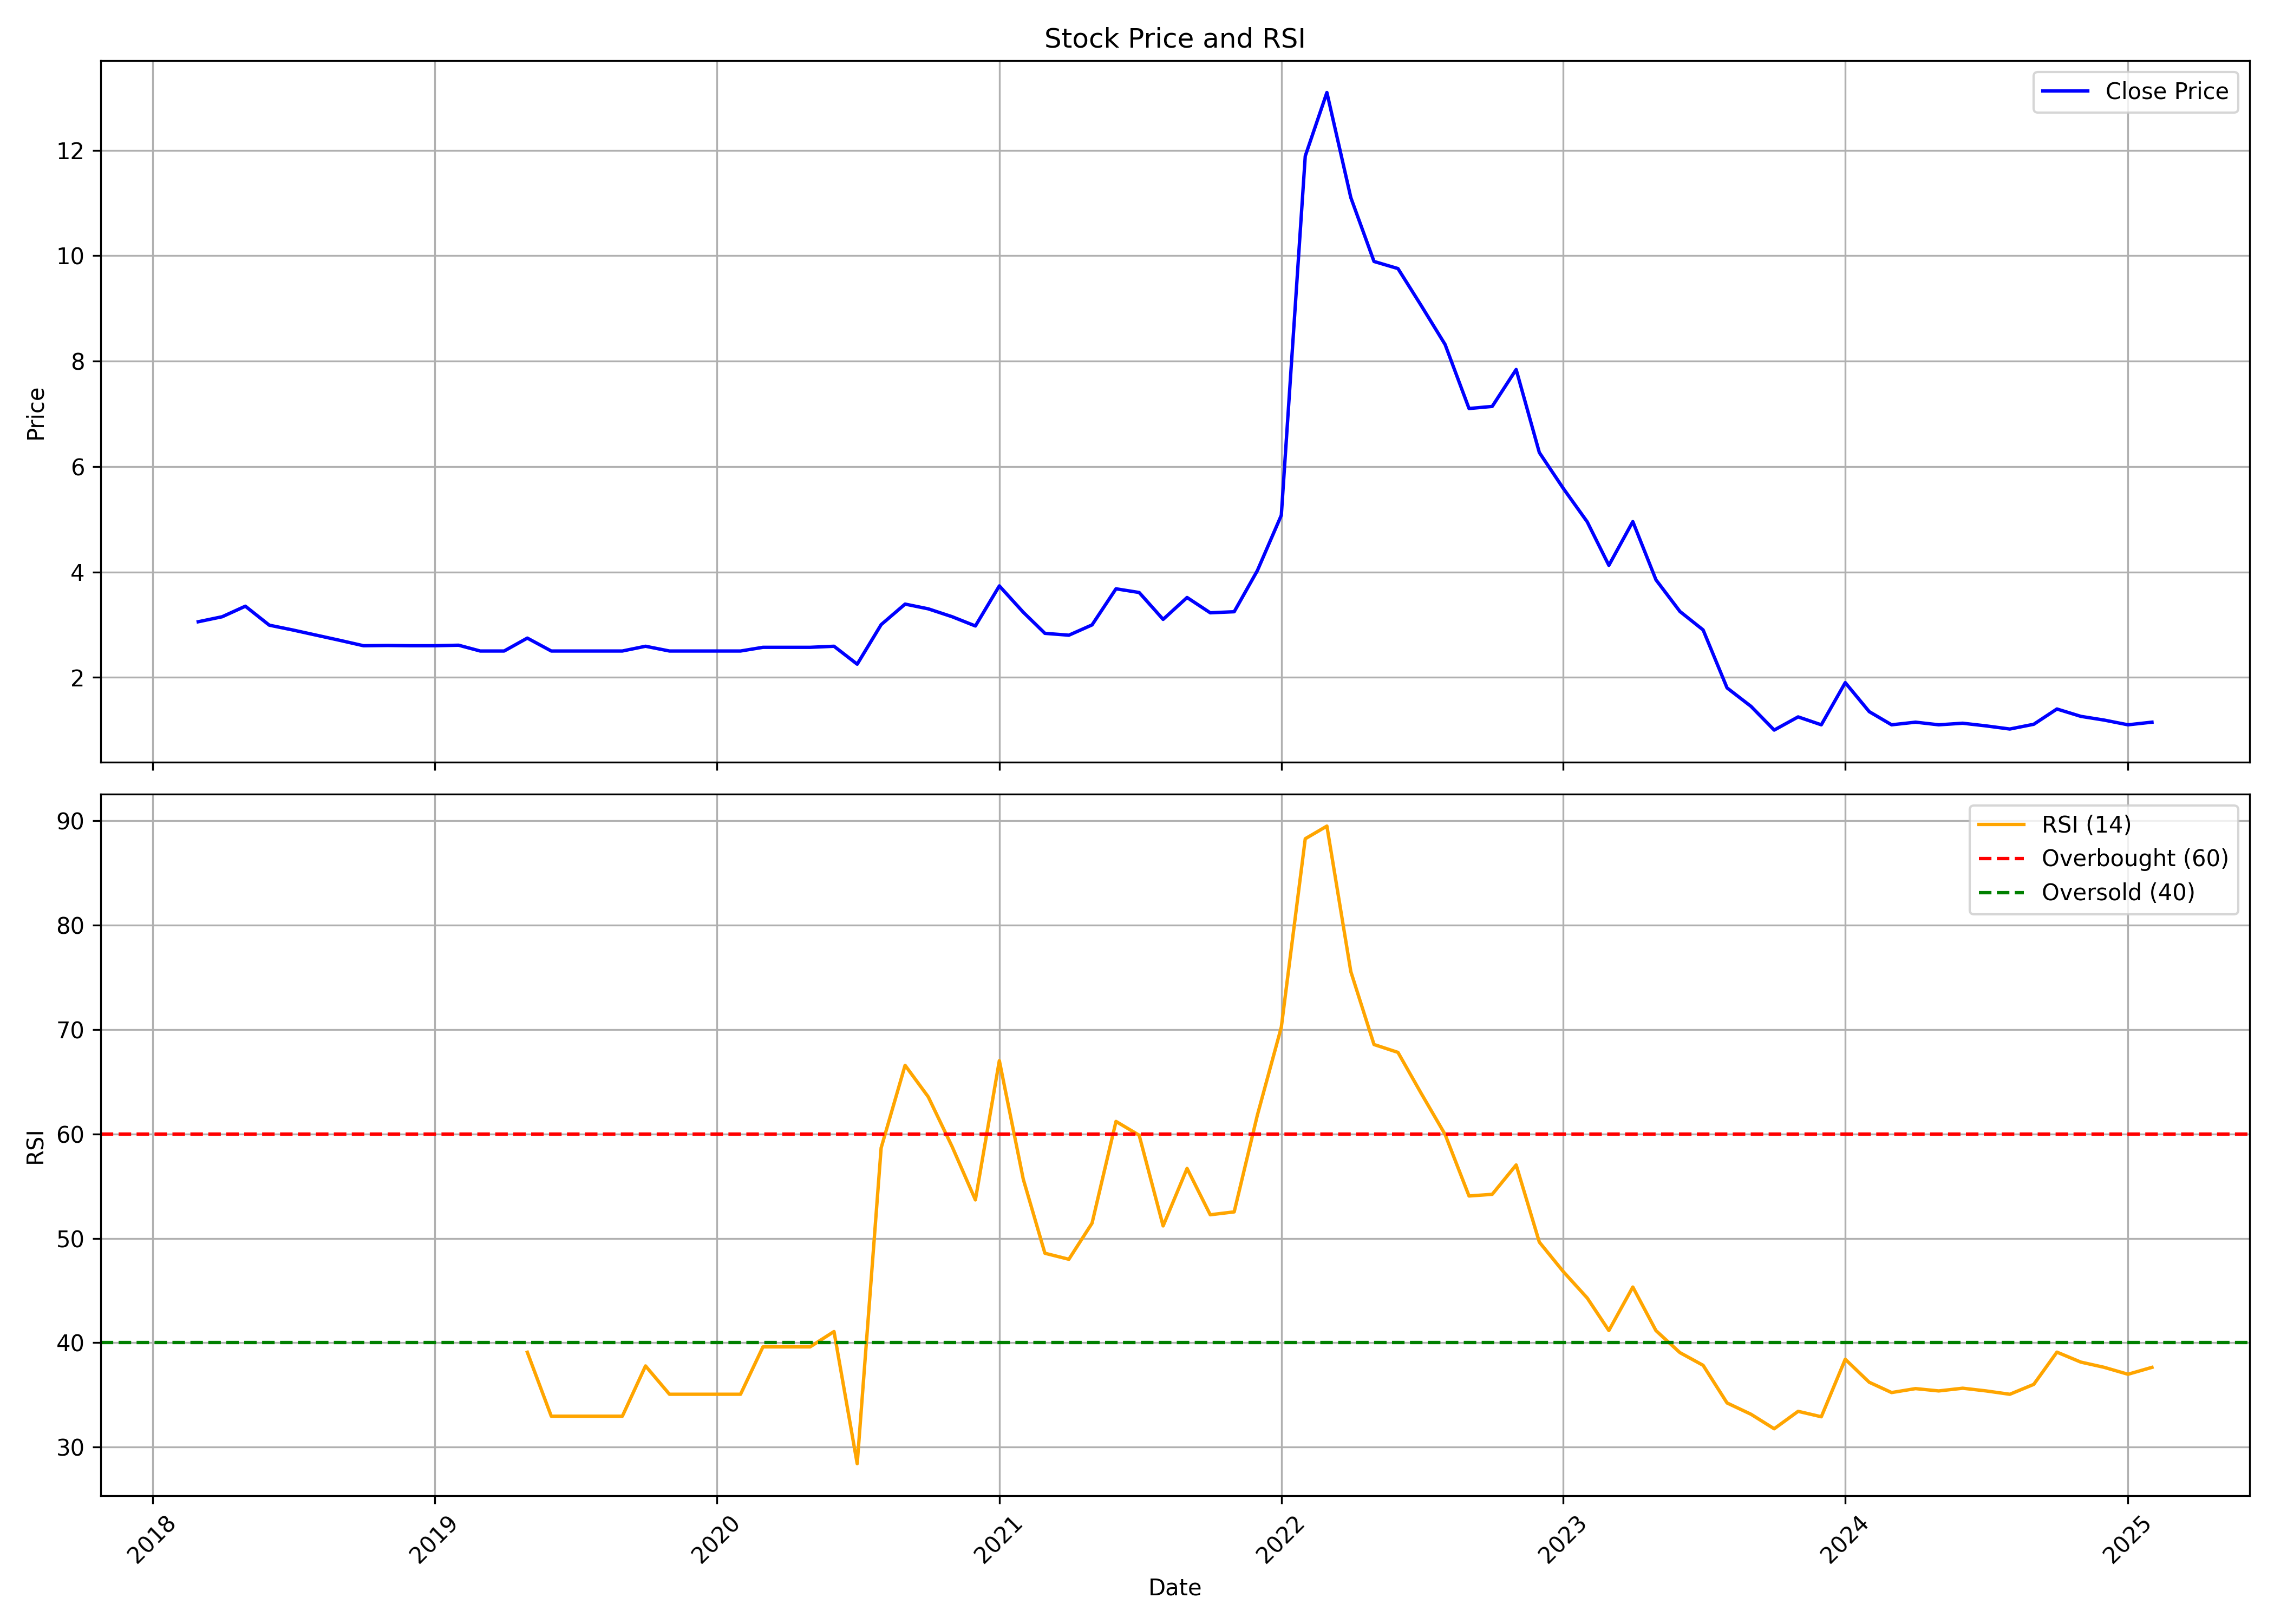

The data file committed next to this chart (first rows):
, date, symbol, open, high, low, close, volume, rsi
0, 2018-03-01, SRPL, 3.1, 3.7, 2.955, 3.055, 16160000, 
1, 2018-04-01, SRPL, 3.055, 3.21, 2.99, 3.15, 1680000, 
2, 2018-05-01, SRPL, 3.15, 3.35, 2.99, 3.35, 1200000, 
3, 2018-06-01, SRPL, 3.35, 3.35, 2.99, 2.99, 80000, 
4, 2018-07-01, SRPL, 2.99, 3.0, 2.9, 2.9, 240000, 
5, 2018-08-01, SRPL, 2.9, 2.905, 2.8, 2.8, 1400000, 
6, 2018-09-01, SRPL, 2.8, 2.8, 2.7, 2.7, 120000, 
7, 2018-10-01, SRPL, 2.7, 2.7, 2.6, 2.6, 480000, 
8, 2018-11-01, SRPL, 2.6, 2.61, 2.6, 2.605, 1600000, 
9, 2018-12-01, SRPL, 2.605, 2.61, 2.6, 2.6, 200000, 
10, 2019-01-01, SRPL, 2.6, 2.6, 2.6, 2.6, 0, 
11, 2019-02-01, SRPL, 2.6, 2.61, 2.6, 2.61, 40000, 
12, 2019-03-01, SRPL, 2.61, 2.61, 2.5, 2.5, 40000, 
13, 2019-04-01, SRPL, 2.5, 2.5, 2.5, 2.5, 40000, 
14, 2019-05-01, SRPL, 2.5, 2.745, 2.5, 2.745, 240000, 39.08
15, 2019-06-01, SRPL, 2.745, 2.745, 2.5, 2.5, 40000, 32.96
16, 2019-07-01, SRPL, 2.5, 2.5, 2.5, 2.5, 80000, 32.96
17, 2019-08-01, SRPL, 2.5, 2.5, 2.5, 2.5, 40000, 32.96
18, 2019-09-01, SRPL, 2.5, 2.5, 2.5, 2.5, 40000, 32.96
19, 2019-10-01, SRPL, 2.5, 2.59, 2.5, 2.59, 600000, 37.78
20, 2019-11-01, SRPL, 2.59, 2.59, 2.5, 2.5, 40000, 35.06
21, 2019-12-01, SRPL, 2.5, 2.5, 2.5, 2.5, 0, 35.06
22, 2020-01-01, SRPL, 2.5, 2.5, 2.5, 2.5, 80000, 35.06
23, 2020-02-01, SRPL, 2.5, 2.5, 2.5, 2.5, 0, 35.06
24, 2020-03-01, SRPL, 2.52, 2.63, 2.3, 2.57, 2000000, 39.6
25, 2020-04-01, SRPL, 2.57, 2.57, 2.57, 2.57, 0, 39.6
26, 2020-05-01, SRPL, 2.57, 2.57, 2.57, 2.57, 0, 39.6
27, 2020-06-01, SRPL, 2.57, 2.59, 2.57, 2.59, 120000, 41.07
28, 2020-07-01, SRPL, 2.59, 2.59, 2.25, 2.25, 80000, 28.41
29, 2020-08-01, SRPL, 2.25, 3.6, 2.25, 3.0, 1000000, 58.67
30, 2020-09-01, SRPL, 3.0, 4.335, 3.0, 3.39, 2229640, 66.58
31, 2020-10-01, SRPL, 3.375, 3.7, 2.975, 3.3, 1725840, 63.56
32, 2020-11-01, SRPL, 3.28, 3.69, 3.0, 3.15, 1143930, 58.77
33, 2020-12-01, SRPL, 3.105, 3.495, 2.71, 2.975, 1313810, 53.69
34, 2021-01-01, SRPL, 2.9, 3.735, 2.9, 3.735, 979720, 67.02
35, 2021-02-01, SRPL, 4.1, 4.525, 3.175, 3.235, 4124250, 55.67
36, 2021-03-01, SRPL, 3.39, 3.4, 2.575, 2.835, 192610, 48.57
37, 2021-04-01, SRPL, 2.835, 3.39, 2.58, 2.8, 217330, 48
38, 2021-05-01, SRPL, 2.665, 3.25, 2.64, 2.995, 135550, 51.45
39, 2021-06-01, SRPL, 2.905, 4.19, 2.755, 3.68, 1047290, 61.21
40, 2021-07-01, SRPL, 3.825, 4.3, 3.59, 3.61, 1640260, 59.88
41, 2021-08-01, SRPL, 3.61, 3.94, 2.955, 3.1, 300100, 51.19
42, 2021-09-01, SRPL, 3.245, 3.79, 2.91, 3.515, 201990, 56.7
43, 2021-10-01, SRPL, 3.355, 3.8, 3.16, 3.225, 506710, 52.26
44, 2021-11-01, SRPL, 3.34, 3.675, 2.985, 3.245, 507480, 52.54
45, 2021-12-01, SRPL, 3.165, 5.26, 2.965, 4.025, 2860040, 61.81
46, 2022-01-01, SRPL, 4.145, 5.205, 3.825, 5.075, 13136340, 70.23
47, 2022-02-01, SRPL, 5.325, 11.89, 5.135, 11.89, 99337270, 88.29
48, 2022-03-01, SRPL, 11.89, 13.6, 10.56, 13.1, 54074240, 89.5
49, 2022-04-01, SRPL, 13.2, 13.8, 10.26, 11.1, 23246160, 75.55
50, 2022-05-01, SRPL, 11.19, 11.62, 7.275, 9.89, 24504850, 68.57
51, 2022-06-01, SRPL, 10.0, 10.4, 7.6, 9.755, 38433370, 67.82
52, 2022-07-01, SRPL, 9.935, 12.88, 8.825, 9.055, 28685490, 63.9
53, 2022-08-01, SRPL, 9.055, 9.475, 7.77, 8.315, 8596900, 59.96
54, 2022-09-01, SRPL, 8.03, 9.395, 6.45, 7.1, 16568870, 54.06
55, 2022-10-01, SRPL, 6.96, 8.395, 6.705, 7.14, 14709390, 54.22
56, 2022-11-01, SRPL, 7.11, 8.25, 6.13, 7.84, 34964400, 57.03
57, 2022-12-01, SRPL, 7.9, 8.805, 6.06, 6.265, 45871340, 49.64
58, 2023-01-01, SRPL, 6.43, 7.225, 5.42, 5.585, 21265100, 46.82
59, 2023-02-01, SRPL, 5.7, 6.2, 4.38, 4.95, 24465580, 44.29
... 24 more rows
